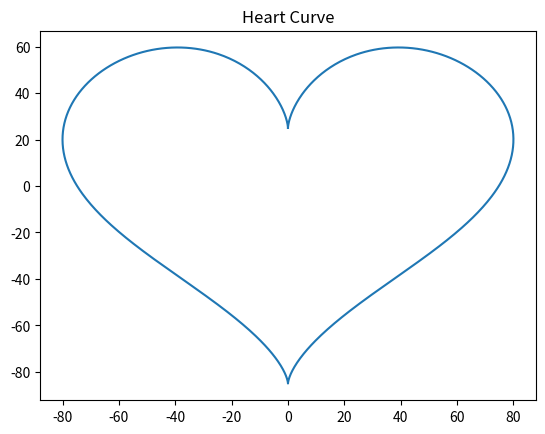

The matplotlib source for this figure:
# func_py_calculate_heart_curve.py
import matplotlib.pyplot as plt
import numpy as np

def func_py_calculate_heart_curve(a, points):
    t = np.linspace(0, 2 * np.pi, points)
    x = a * 16 * np.sin(t)**3
    y = a * (13 * np.cos(t) - 5 * np.cos(2 * t) - 2 * np.cos(3 * t) - np.cos(4 * t))
    plt.plot(x, y)
    plt.title("Heart Curve")
    plt.show()

func_py_calculate_heart_curve(5, 1000)
